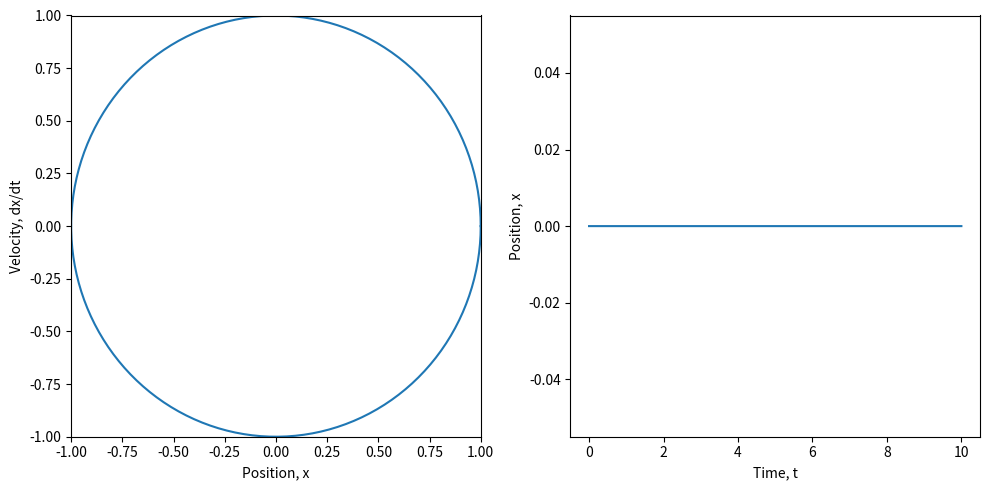

This figure's Python source:
import matplotlib.pyplot as plt
import numpy as np 
from scipy.integrate import solve_ivp

### Van der Pols System ###

# ### Which is given by the second order ODE
# ### x'' - mu ( 1 - x^2 ) x' + x = 0

# ### Break into system of first oder ODEs
# ### x' = v
# ### v' = mu ( 1 - x^2 ) v - x

# def vdp_derivatives(t, y):
#     x = y[0]
#     v = y[1]
#     return [v, mu*(1-x*x)*v-x]

# def jac_func(t, y):
#     x = y[0]
#     v = y[1]
#     return [
#         [0,1],
#         [-1-2*mu*x*v, mu*(1-x*x)]
#         ]
    

# mu=0
# t=np.linspace(0,10,500)

# sol=solve_ivp(fun=vdp_derivatives, t_span=[t[0],t[-1]], y0=[1,0], t_eval=t, method="Radau", jac=jac_func)

# fig=plt.figure(figsize=(10,5))

# plt.subplot(1,2,1)
# plt.plot(sol.y[0],sol.y[1])
# plt.xlabel("Position, x")
# plt.ylabel("Velocity, dx/dt")

# plt.subplot(1,2,2)
# plt.plot(sol.t,sol.y[1])
# plt.xlabel("Time, t")
# plt.ylabel("Position, x")

# fig.tight_layout()

# plt.show()


### Hyperbolic Geodesic in H2 (rotparam)

### Which is given by the system of second order ODEs
### a'' = b'^2 sinh(a) cosh(a)
### b'' = - a' b' coth(a)

### Break into system of first oder ODEs
### y0' = y2
### y1' = y3
### y2' = y3^2 sinh(y0) cosh(y0)
### y3' = - y2 y3 coth(y0)

def h2georot_derivatives(t, y):
    return [y[2], y[3], y[3]*y[3]*np.sinh(y[0])*np.cosh(y[0]), -y[2]*y[3]/np.tanh(y[0])]

def jac_func(t, y):
    return [
        [0, 0, 1, 0],
        [0, 0, 0, 1],
        [y[3]*y[3]*np.cosh(2*y[0]), 0, 0, y[3]*np.sinh(2*y[0])],
        [y[2]*y[3]/(np.sinh(y[0])*np.sinh(y[0])), 0, -y[3]/np.tanh(y[0]), -y[2]/np.tanh(y[0])]
        ]
    

t=np.linspace(0,10,5000)

sol=solve_ivp(fun=h2georot_derivatives, t_span=[t[0],t[-1]], y0=[.5, 0., 0, .0], t_eval=t, method='Radau', jac=jac_func)

angle = np.linspace( 0 , 2 * np.pi , 150 ) 
 
radius = 1.
 
x = radius * np.cos( angle ) 
y = radius * np.sin( angle ) 

fig=plt.figure(figsize=(10,5))

plt.subplot(1,2,1)
plt.plot(x,y)
plt.xlim(-1,1)
plt.ylim(-1,1)
plt.plot( np.sinh( sol.y[0] ) * np. cos( sol.y[1] ) / ( 1. + np.cosh(sol.y[0]) ), np.sinh( sol.y[0] )  * np. sin( sol.y[1] ) / ( 1. + np.cosh(sol.y[0]) ))
plt.xlabel("Position, x") 
plt.ylabel("Velocity, dx/dt")

plt.subplot(1,2,2)
plt.plot(sol.t,sol.y[1])
plt.xlabel("Time, t")
plt.ylabel("Position, x")

fig.tight_layout()

plt.show()